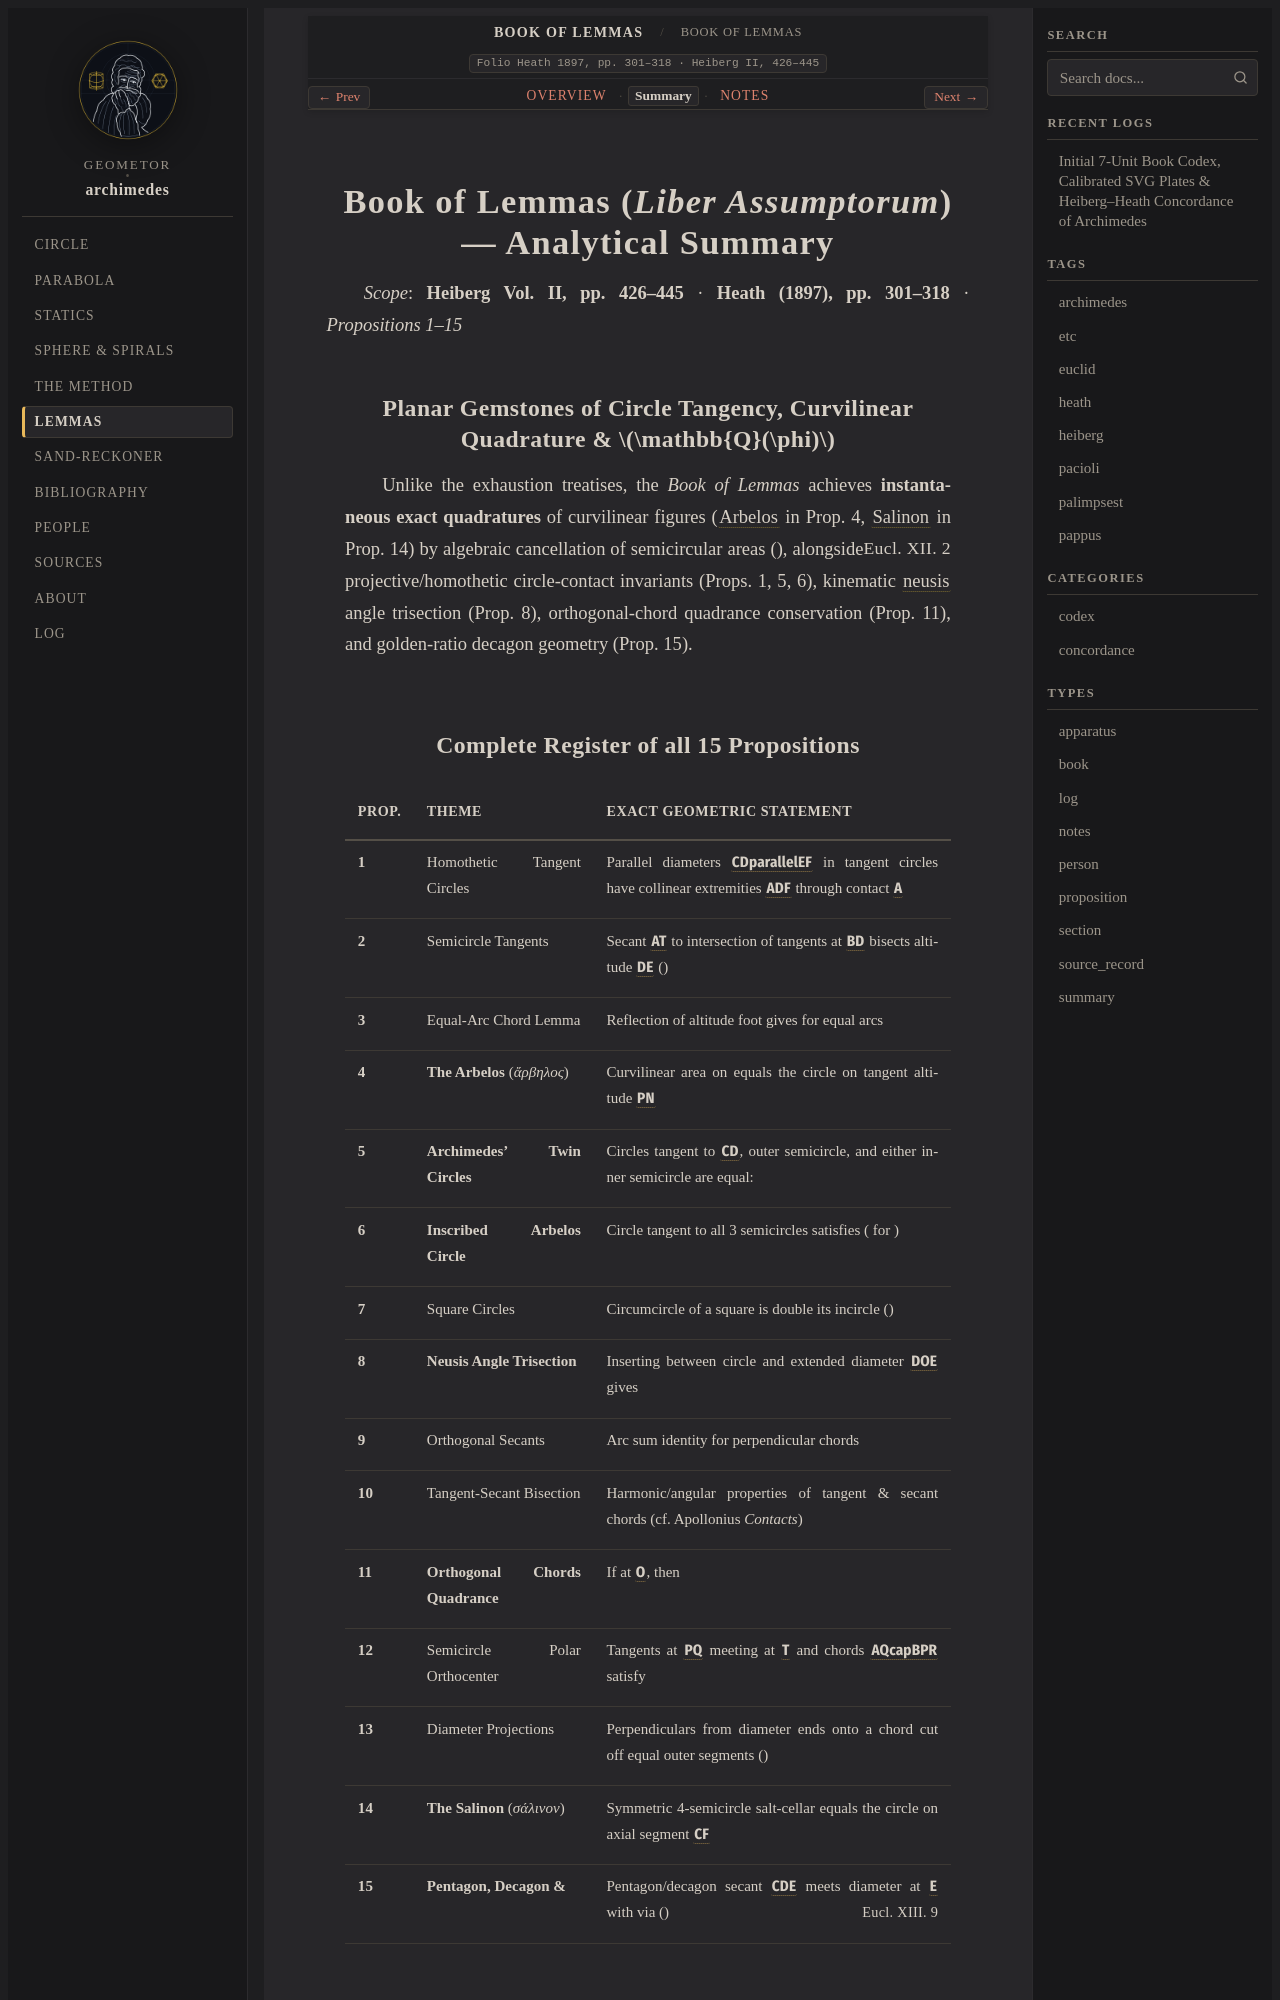

repository: geometor/archimedes · page: book_of_lemmas/summary.html · generator: sphinx

:order: 51
:type: summary
:canonical_id: book-of-lemmas
:folio: Heath 1897, pp. 301–318 · Heiberg II, 426–445

.. _unit-book-of-lemmas-summary:

Book of Lemmas (*Liber Assumptorum*) — Analytical Summary
=========================================================

*Scope*: **Heiberg Vol. II, pp. 426–445** · **Heath (1897), pp. 301–318** · *Propositions 1–15*

Planar Gemstones of Circle Tangency, Curvilinear Quadrature & :math:`\mathbb{Q}(\phi)`
--------------------------------------------------------------------------------------

Unlike the exhaustion treatises, the *Book of Lemmas* achieves **instantaneous exact quadratures** of curvilinear figures (:term:`Arbelos <arbelos>` in Prop. 4, :term:`Salinon <salinon>` in Prop. 14) by algebraic cancellation of semicircular areas (:just:`Eucl. XII. 2`), alongside projective/homothetic circle-contact invariants (Props. 1, 5, 6), kinematic :term:`neusis <neusis>` angle trisection (Prop. 8), orthogonal-chord quadrance conservation (Prop. 11), and golden-ratio decagon geometry (Prop. 15).
